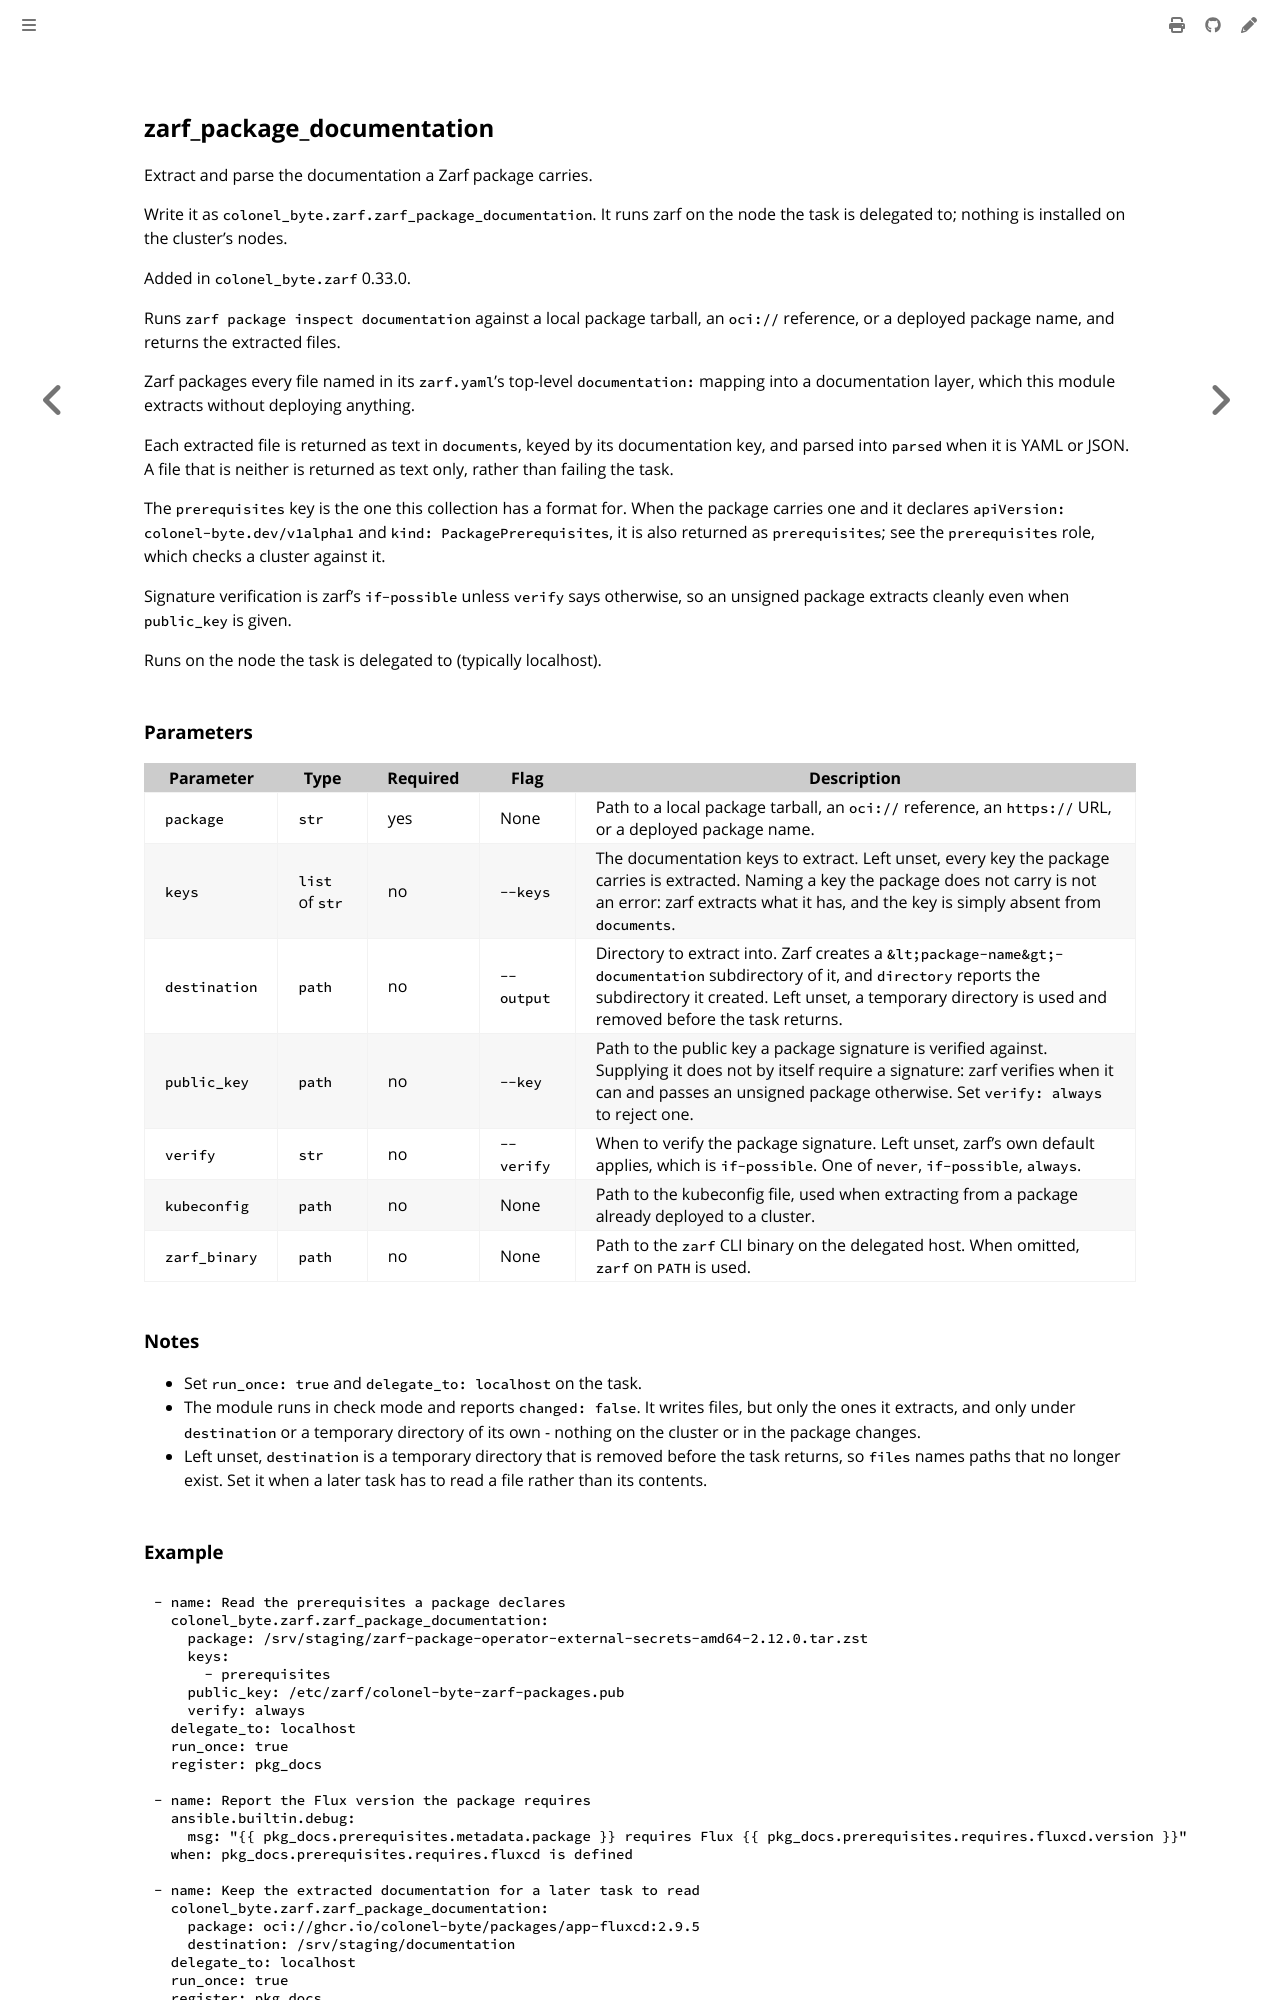

repository: colonel-byte/ansible-collection-zarf · page: ansible/module_package_documentation.html · generator: mdbook

<!-- Page generated by colonel-byte/ansible-collection-zarf; DO NOT EDIT -->

## zarf_package_documentation

Extract and parse the documentation a Zarf package carries.

Write it as `colonel_byte.zarf.zarf_package_documentation`. It runs zarf on the node the task is delegated to; nothing is installed on the cluster's nodes.

Added in `colonel_byte.zarf` 0.33.0.

Runs `zarf package inspect documentation` against a local package tarball, an `oci://` reference, or a deployed package name, and returns the extracted files.

Zarf packages every file named in its `zarf.yaml`'s top-level `documentation:` mapping into a documentation layer, which this module extracts without deploying anything.

Each extracted file is returned as text in `documents`, keyed by its documentation key, and parsed into `parsed` when it is YAML or JSON. A file that is neither is returned as text only, rather than failing the task.

The `prerequisites` key is the one this collection has a format for. When the package carries one and it declares `apiVersion: colonel-byte.dev/v1alpha1` and `kind: PackagePrerequisites`, it is also returned as `prerequisites`; see the `prerequisites` role, which checks a cluster against it.

Signature verification is zarf's `if-possible` unless `verify` says otherwise, so an unsigned package extracts cleanly even when `public_key` is given.

Runs on the node the task is delegated to (typically localhost).

### Parameters

| Parameter     | Type            | Required | Flag       | Description                                                                                                                                                                                                                            |
| ------------- | --------------- | -------- | ---------- | -------------------------------------------------------------------------------------------------------------------------------------------------------------------------------------------------------------------------------------- |
| `package`     | `str`           | yes      | None       | Path to a local package tarball, an `oci://` reference, an `https://` URL, or a deployed package name.                                                                                                                                 |
| `keys`        | `list` of `str` | no       | `--keys`   | The documentation keys to extract. Left unset, every key the package carries is extracted. Naming a key the package does not carry is not an error: zarf extracts what it has, and the key is simply absent from `documents`.          |
| `destination` | `path`          | no       | `--output` | Directory to extract into. Zarf creates a `&lt;package-name&gt;-documentation` subdirectory of it, and `directory` reports the subdirectory it created. Left unset, a temporary directory is used and removed before the task returns. |
| `public_key`  | `path`          | no       | `--key`    | Path to the public key a package signature is verified against. Supplying it does not by itself require a signature: zarf verifies when it can and passes an unsigned package otherwise. Set `verify: always` to reject one.           |
| `verify`      | `str`           | no       | `--verify` | When to verify the package signature. Left unset, zarf's own default applies, which is `if-possible`. One of `never`, `if-possible`, `always`.                                                                                         |
| `kubeconfig`  | `path`          | no       | None       | Path to the kubeconfig file, used when extracting from a package already deployed to a cluster.                                                                                                                                        |
| `zarf_binary` | `path`          | no       | None       | Path to the `zarf` CLI binary on the delegated host. When omitted, `zarf` on `PATH` is used.                                                                                                                                           |

### Notes

- Set `run_once: true` and `delegate_to: localhost` on the task.
- The module runs in check mode and reports `changed: false`. It writes files, but only the ones it extracts, and only under `destination` or a temporary directory of its own - nothing on the cluster or in the package changes.
- Left unset, `destination` is a temporary directory that is removed before the task returns, so `files` names paths that no longer exist. Set it when a later task has to read a file rather than its contents.
